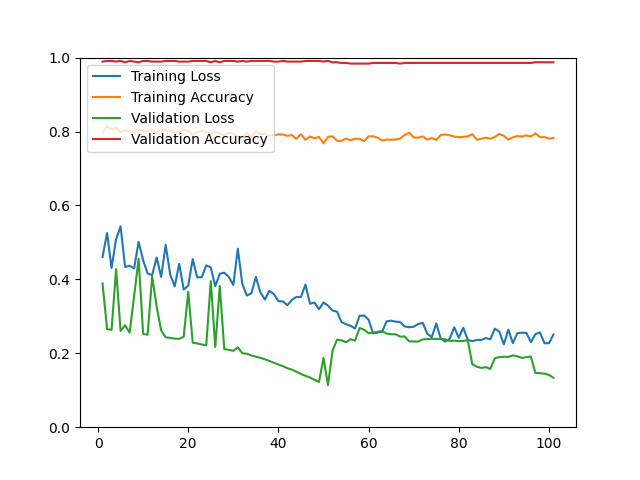

The file beside this chart, header and first rows:
epoch, loss, acc, val_loss, val_acc
1, 0.4605, 0.7962, 0.3890, 0.9892
2, 0.5252, 0.8149, 0.2655, 0.9910
3, 0.4305, 0.8058, 0.2631, 0.9910
4, 0.5086, 0.8094, 0.4278, 0.9892
5, 0.5432, 0.7984, 0.2604, 0.9910
6, 0.4335, 0.8032, 0.2757, 0.9874
7, 0.4368, 0.7994, 0.2557, 0.9910
8, 0.4297, 0.8016, 0.3546, 0.9892
9, 0.5016, 0.8042, 0.4556, 0.9874
10, 0.4514, 0.8022, 0.2524, 0.9910
11, 0.4159, 0.8016, 0.2501, 0.9910
12, 0.4114, 0.8056, 0.4075, 0.9892
13, 0.4593, 0.7990, 0.3264, 0.9892
14, 0.4067, 0.8042, 0.2615, 0.9892
15, 0.4933, 0.8040, 0.2432, 0.9910
16, 0.4137, 0.8018, 0.2416, 0.9910
17, 0.3810, 0.7982, 0.2397, 0.9910
18, 0.4421, 0.7980, 0.2390, 0.9892
19, 0.3723, 0.8054, 0.2448, 0.9892
20, 0.3830, 0.8016, 0.3661, 0.9892
21, 0.4548, 0.7904, 0.2287, 0.9910
22, 0.4054, 0.7990, 0.2266, 0.9910
23, 0.4058, 0.8010, 0.2238, 0.9910
24, 0.4380, 0.7988, 0.2215, 0.9910
25, 0.4324, 0.7930, 0.3953, 0.9874
26, 0.3815, 0.7996, 0.2167, 0.9910
27, 0.4152, 0.7952, 0.3820, 0.9874
28, 0.4180, 0.7894, 0.2112, 0.9910
29, 0.4064, 0.7970, 0.2093, 0.9910
30, 0.3847, 0.7942, 0.2066, 0.9910
31, 0.4829, 0.7849, 0.2161, 0.9892
32, 0.3874, 0.7841, 0.2002, 0.9910
33, 0.3561, 0.7960, 0.1987, 0.9892
34, 0.3622, 0.7857, 0.1940, 0.9910
35, 0.4064, 0.8006, 0.1909, 0.9910
36, 0.3651, 0.7932, 0.1876, 0.9910
37, 0.3454, 0.7930, 0.1838, 0.9910
38, 0.3690, 0.7886, 0.1790, 0.9910
39, 0.3601, 0.7898, 0.1744, 0.9892
40, 0.3411, 0.7924, 0.1696, 0.9892
41, 0.3402, 0.7920, 0.1652, 0.9910
42, 0.3302, 0.7884, 0.1595, 0.9892
43, 0.3445, 0.7904, 0.1558, 0.9892
44, 0.3524, 0.7803, 0.1499, 0.9892
45, 0.3522, 0.7928, 0.1438, 0.9892
46, 0.3859, 0.7775, 0.1391, 0.9910
47, 0.3341, 0.7865, 0.1343, 0.9910
48, 0.3372, 0.7817, 0.1285, 0.9910
49, 0.3190, 0.7853, 0.1222, 0.9910
50, 0.3375, 0.7681, 0.1874, 0.9892
51, 0.3289, 0.7857, 0.1140, 0.9910
52, 0.3158, 0.7869, 0.2069, 0.9874
53, 0.3126, 0.7747, 0.2367, 0.9874
54, 0.2846, 0.7749, 0.2351, 0.9856
55, 0.2785, 0.7809, 0.2299, 0.9856
56, 0.2744, 0.7763, 0.2381, 0.9838
57, 0.2668, 0.7805, 0.2342, 0.9838
58, 0.3015, 0.7803, 0.2683, 0.9838
59, 0.3021, 0.7743, 0.2637, 0.9838
60, 0.2909, 0.7871, 0.2545, 0.9838
... 41 more rows
